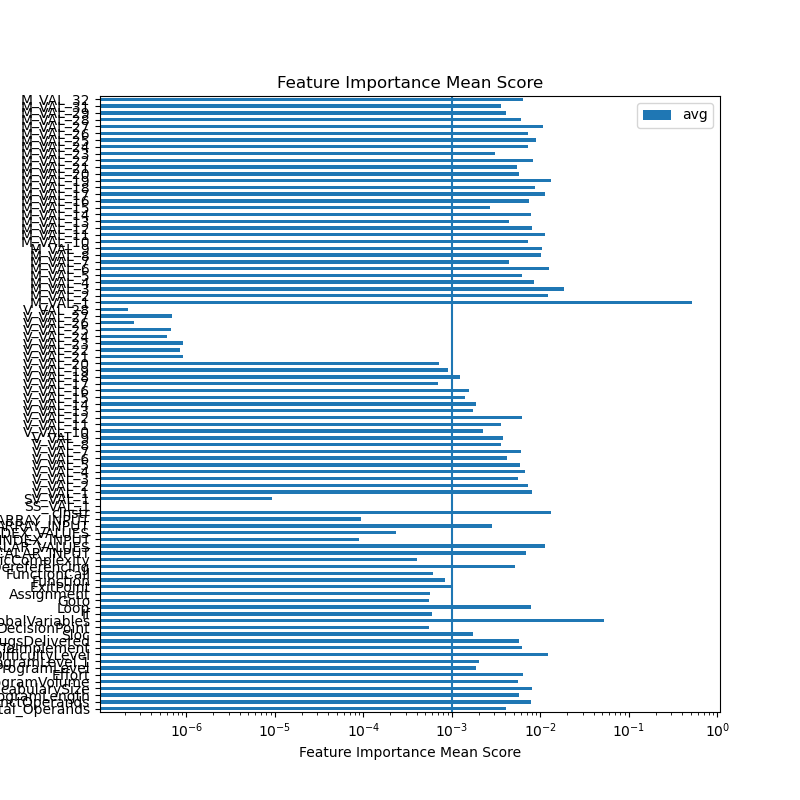

Values plotted in this chart, from the file beside it:
feature	ExtraTreesRegressor	GradientBoostingRegressor	AdaBoostRegressor	RandomForestRegressor	sum	avg
Total_Operands	0.01072	0.000883	2.3119667063528143e-05	0.004722	0.01635	0.004088
DistinctOperands	0.01455	0.003639	0.00183	0.01137	0.03139	0.007848
ProgramLength	0.01229	0.002063	8.157666967558228e-06	0.008373	0.02274	0.005685
VocabularySize	0.0145	0.004822	0.001476	0.0111	0.03189	0.007973
ProgramVolume	0.01223	0.002171	0.0	0.007984	0.02238	0.005596
Effort	0.01191	0.003079	4.3004629642874484e-05	0.0104	0.02543	0.006358
ProgramLevel	0.006259	7.414724666880038e-05	0.0	0.00118	0.007513	0.001878
ProgramLevel.1	0.006248	0.0005048	0.0	0.001275	0.008027	0.002007
DifficultyLevel	0.01539	0.01153	0.0004621	0.02141	0.04879	0.0122
TimeToImplement	0.01157	0.003257	1.6493977686365904e-06	0.01016	0.02498	0.006246
BugsDelivered	0.01157	0.002295	0.0003114	0.008483	0.02266	0.005666
Sloc	0.006364	0.0	0.0	0.0006243	0.006988	0.001747
DecisionPoint	0.001537	0.0	0.0	0.0006719	0.002209	0.0005523
GlobalVariables	0.1163	0.08322	0.0	0.008799	0.2083	0.05208
If	0.001785	8.853835585816497e-07	0.0	0.0005717	0.002357	0.0005893
Loop	0.02978	0.001287	0.0	0.0005257	0.03159	0.007898
Goto	0.001212	0.0	0.0	0.000965	0.002177	0.0005442
Assignment	0.001551	3.6970434798473654e-05	8.351533448856076e-06	0.0006701	0.002266	0.0005666
ExitPoint	0.003232	8.216242896411896e-06	0.0002659	0.0006432	0.004149	0.001037
Function	0.001903	0.0006011	0.0001373	0.0006572	0.003299	0.0008246
FunctionCall	0.00134	1.3111623305914092e-05	0.0003568	0.0007228	0.002433	0.0006082
PointerDereferencing	0.01585	0.001673	0.001662	0.001248	0.02044	0.005109
CyclomaticComplexity	0.0007663	0.000138	0.0	0.0006868	0.001591	0.0003978
SCALAR_INPUT	0.02742	0.0	0.0	5.311155748168015e-06	0.02743	0.006857
RANGE_SCALAR_VALUES	0.04508	0.0	0.0	2.064925931944427e-05	0.04511	0.01128
SCALAR_INDEX_INPUT	0.0003066	0.0	0.0	4.687131262096387e-05	0.0003535	8.836579055349594e-05
RANGE_SCALAR_INDEX_VALUES	0.0008788	0.0	0.0	6.116690387227052e-05	0.00094	0.000235
ARRAY_INPUT	0.009538	0.0008404	0.0002905	0.0006952	0.01136	0.002841
RANGE_ARRAY_INPUT	0.000308	0.0	0.0	6.357792252512476e-05	0.0003716	9.28934396903005e-05
cInstr	0.02015	0.009354	0.0003752	0.02328	0.05317	0.01329
SS_VAL_1	0.0	0.0	0.0	0.0	0.0	0.0
SV_VAL_1	1.0386522679806935e-05	0.0	0.0	2.6732098084301644e-05	3.711862076410858e-05	9.279655191027145e-06
V_VAL_1	0.01081	0.008467	0.0005661	0.01201	0.03186	0.007965
V_VAL_2	0.01073	0.008687	0.0	0.009747	0.02917	0.007292
V_VAL_3	0.00886	0.004196	0.0006052	0.008659	0.02232	0.00558
V_VAL_4	0.00984	0.006913	0.001489	0.008828	0.02707	0.006768
V_VAL_5	0.007053	0.008145	0.001427	0.006898	0.02352	0.00588
V_VAL_6	0.006106	0.003899	0.001099	0.005628	0.01673	0.004183
V_VAL_7	0.007038	0.011	0.0	0.006051	0.02409	0.006024
V_VAL_8	0.005583	0.003037	0.00097	0.004831	0.01442	0.003605
V_VAL_9	0.005364	0.005394	0.00025	0.004076	0.01508	0.003771
V_VAL_10	0.004246	0.001443	0.0002091	0.00308	0.008977	0.002244
V_VAL_11	0.004814	0.004005	0.001253	0.004075	0.01415	0.003537
V_VAL_12	0.005213	0.01124	0.003026	0.005051	0.02453	0.006133
V_VAL_13	0.002987	0.001901	0.0	0.002049	0.006938	0.001734
V_VAL_14	0.002376	0.003346	0.000207	0.001605	0.007535	0.001884
V_VAL_15	0.001941	0.001636	0.0006918	0.00134	0.005609	0.001402
V_VAL_16	0.0017	0.003222	0.0	0.00128	0.006202	0.00155
V_VAL_17	0.001658	0.000357	0.0	0.0007715	0.002787	0.0006966
V_VAL_18	0.001507	0.001953	0.0004364	0.0009742	0.004871	0.001218
V_VAL_19	0.00145	0.001531	0.0	0.0006248	0.003606	0.0009015
V_VAL_20	0.001284	0.0006964	0.0004557	0.0004478	0.002883	0.0007209
V_VAL_21	2.129921760133277e-06	0.0	0.0	1.5458334593515623e-06	3.6757552194848394e-06	9.189388048712099e-07
V_VAL_22	2.050048326214718e-06	0.0	0.0	1.3470085804825229e-06	3.3970569066972405e-06	8.492642266743101e-07
V_VAL_23	2.2383759727606823e-06	0.0	0.0	1.4567521825533689e-06	3.695128155314051e-06	9.237820388285128e-07
V_VAL_24	1.5295705119522783e-06	0.0	0.0	8.652868279580193e-07	2.3948573399102975e-06	5.987143349775744e-07
V_VAL_25	1.7647384637735036e-06	0.0	0.0	9.058030490945726e-07	2.670541512868076e-06	6.67635378217019e-07
V_VAL_26	7.955553550778855e-07	0.0	0.0	2.347372996337618e-07	1.0302926547116474e-06	2.5757316367791184e-07
V_VAL_27	1.6821517981019802e-06	0.0	0.0	1.0293383484801989e-06	2.711490146582179e-06	6.778725366455448e-07
V_VAL_28	7.153929431682158e-07	0.0	0.0	1.6176715985967906e-07	8.771601030278948e-07	2.192900257569737e-07
... 31 more rows
